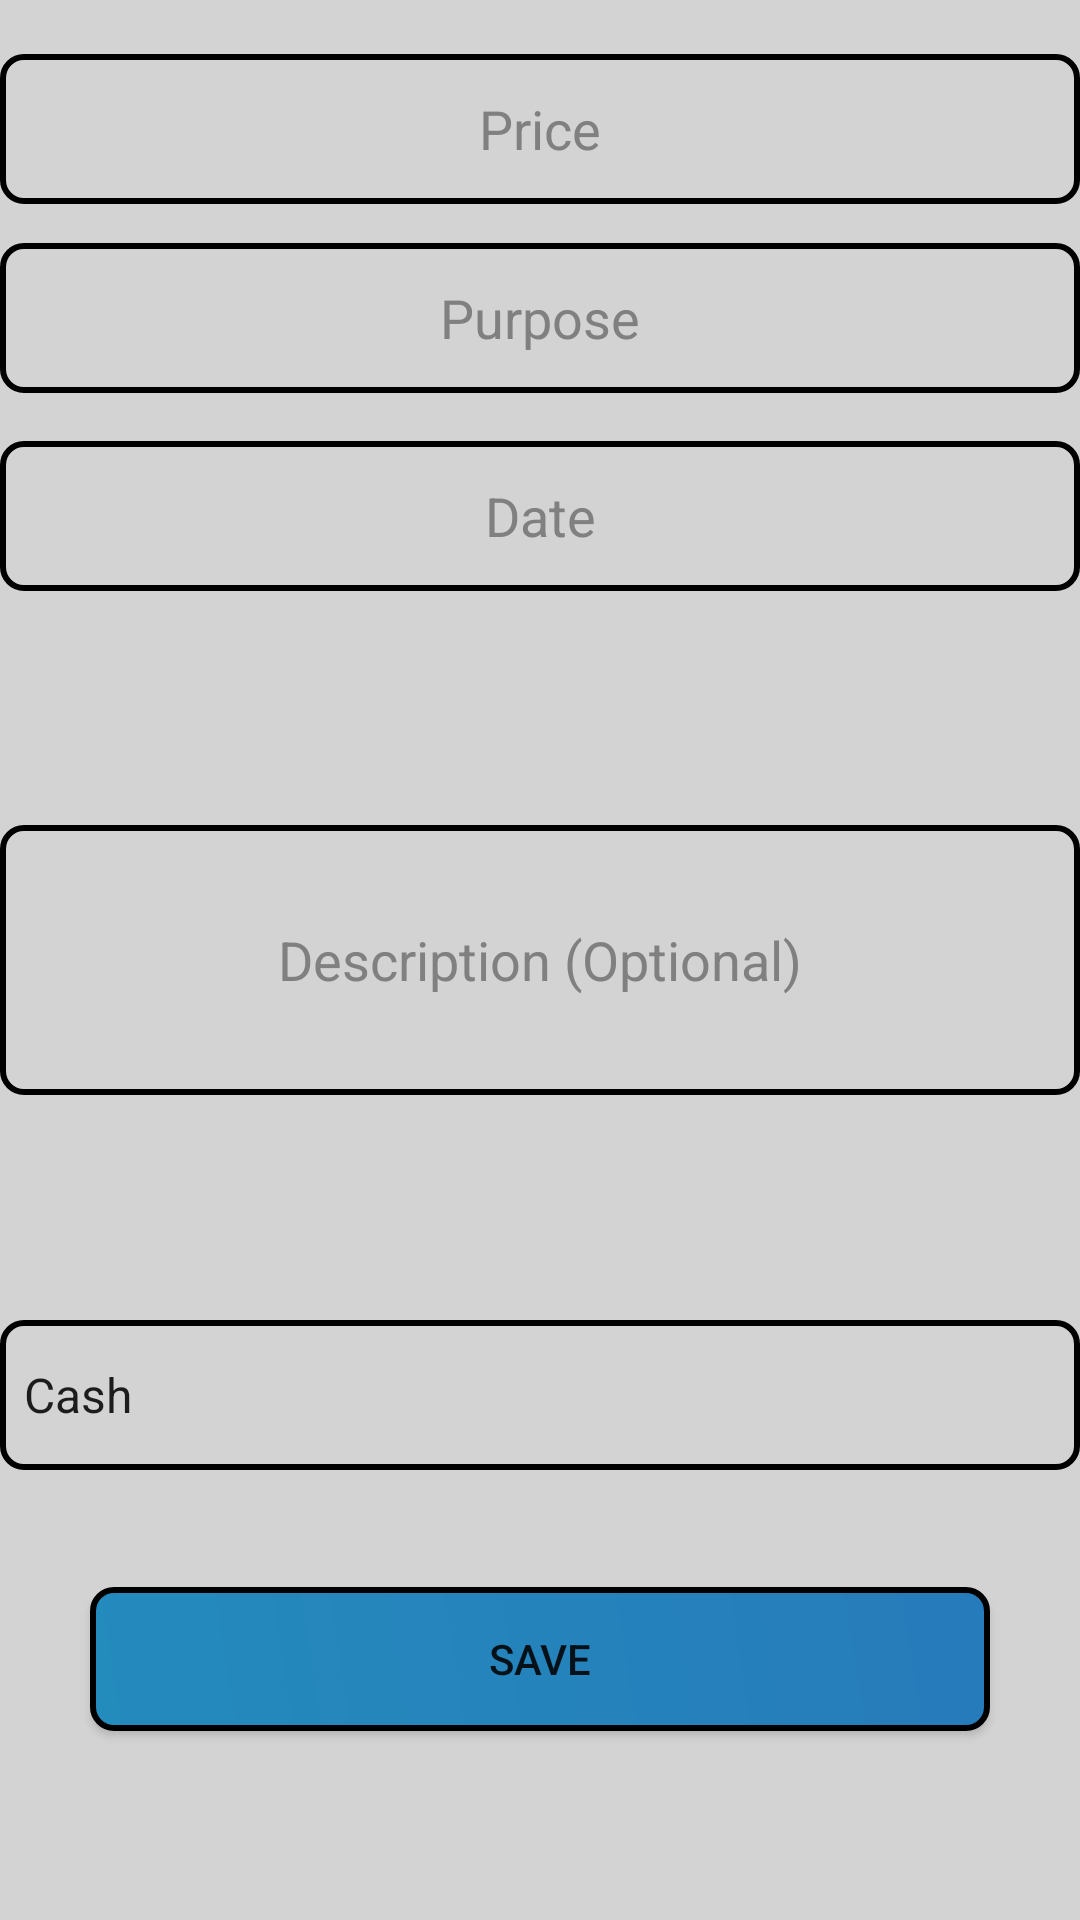

Layout XML and referenced resources for this Android screen:
<!-- AndroidManifest.xml: activity theme AppTheme -->
<!-- res/layout/activity_main3.xml -->
<?xml version="1.0" encoding="utf-8"?>
<RelativeLayout xmlns:android="http://schemas.android.com/apk/res/android"
    xmlns:app="http://schemas.android.com/apk/res-auto"
    xmlns:tools="http://schemas.android.com/tools"
    android:layout_width="match_parent"
    android:layout_height="match_parent"
    tools:context=".Main3Activity"
    android:background="@color/grey">

    <EditText
        android:id="@+id/prc"
        android:layout_width="370dp"
        android:layout_height="50dp"
        android:layout_alignParentTop="true"
        android:layout_centerHorizontal="true"
        android:layout_marginTop="18dp"
        android:background="@drawable/editshape"
        android:ems="10"
        android:gravity="center"
        android:hint="Price"
        android:inputType="textPersonName"
        android:textColorHint="@color/darkGrey" />

    <EditText
        android:id="@+id/pur"
        android:layout_width="370dp"
        android:layout_height="50dp"
        android:layout_alignParentTop="true"
        android:layout_centerHorizontal="true"
        android:layout_marginTop="81dp"
        android:background="@drawable/editshape"
        android:ems="10"
        android:gravity="center"
        android:hint="Purpose"
        android:inputType="textPersonName"
        android:textColorHint="@color/darkGrey" />

    <EditText
        android:id="@+id/dt"
        android:layout_width="370dp"
        android:layout_height="50dp"
        android:layout_alignParentTop="true"
        android:layout_centerHorizontal="true"
        android:layout_marginTop="147dp"
        android:background="@drawable/editshape"
        android:clickable="true"
        android:drawableLeft="@drawable/clock"
        android:editable="false"
        android:ems="10"
        android:gravity="center"
        android:hint="Date"
        android:inputType="date"
        android:textColor="@android:color/black"
        android:textColorHint="@color/darkGrey" />

    <EditText
        android:id="@+id/des"
        android:layout_width="370dp"
        android:layout_height="90dp"
        android:layout_centerInParent="true"
        android:background="@drawable/editshape"
        android:ems="10"
        android:gravity="center"
        android:hint="Description (Optional)"
        android:inputType="textMultiLine"
        android:textAlignment="center"
        android:textColor="@android:color/black"
        android:textColorHint="@color/darkGrey" />

    <Spinner
        android:id="@+id/amt"
        android:layout_width="370dp"
        android:layout_height="50dp"
        android:layout_alignParentBottom="true"
        android:layout_centerHorizontal="true"
        android:layout_marginBottom="150dp"
        android:background="@drawable/editshape"
        android:entries="@array/country_arrays"
        android:gravity="center"
        android:prompt="@string/country_prompt"
        android:drawableRight="@drawable/down"/>

    <Button
        android:id="@+id/sve"
        android:layout_width="300dp"
        android:layout_height="wrap_content"
        android:layout_alignParentBottom="true"
        android:layout_centerHorizontal="true"
        android:layout_marginBottom="63dp"
        android:background="@drawable/shape"
        android:text="Save" />

</RelativeLayout>
<!-- resources referenced by this layout -->
<resources>
  <string-array name="country_arrays">
          <item>Cash</item>
          <item>Credit Card</item>
          <item>Debit Card</item>
          <item>Net Banking</item>
      </string-array>
  <color name="darkGrey">#808080</color>
  <color name="grey">#D3D3D3</color>
  <!-- drawable editshape (drawable) -->
  <?xml version="1.0" encoding="utf-8"?>
  <shape xmlns:android="http://schemas.android.com/apk/res/android" >
      <stroke android:width="2dp"
          android:color="#000000"/>
      <corners
          android:bottomLeftRadius="7dp"
          android:bottomRightRadius="7dp"
          android:topLeftRadius="7dp"
          android:topRightRadius="7dp" />
  </shape>
  <!-- drawable shape (drawable) -->
  <?xml version="1.0" encoding="utf-8"?>
  <shape xmlns:android="http://schemas.android.com/apk/res/android" >
      <stroke android:width="2dp"
          android:color="#000000"/>
      <gradient
          android:angle="225"
          android:startColor="#267bba"
          android:endColor="#248bbd"/>
      <corners
          android:bottomLeftRadius="7dp"
          android:bottomRightRadius="7dp"
          android:topLeftRadius="7dp"
          android:topRightRadius="7dp" />
  </shape>
  <string name="country_prompt">Choose Payment Method</string>
  <style name="AppTheme" parent="Theme.AppCompat.Light">
          
          <item name="colorPrimary">@color/colorPrimary</item>
          <item name="colorPrimaryDark">@color/colorPrimaryDark</item>
          <item name="colorAccent">@color/colorAccent</item>
      </style>
  <color name="colorPrimary">#267bba</color>
  <color name="colorPrimaryDark">#303F9F</color>
  <color name="colorAccent">#FF4081</color>
</resources>
